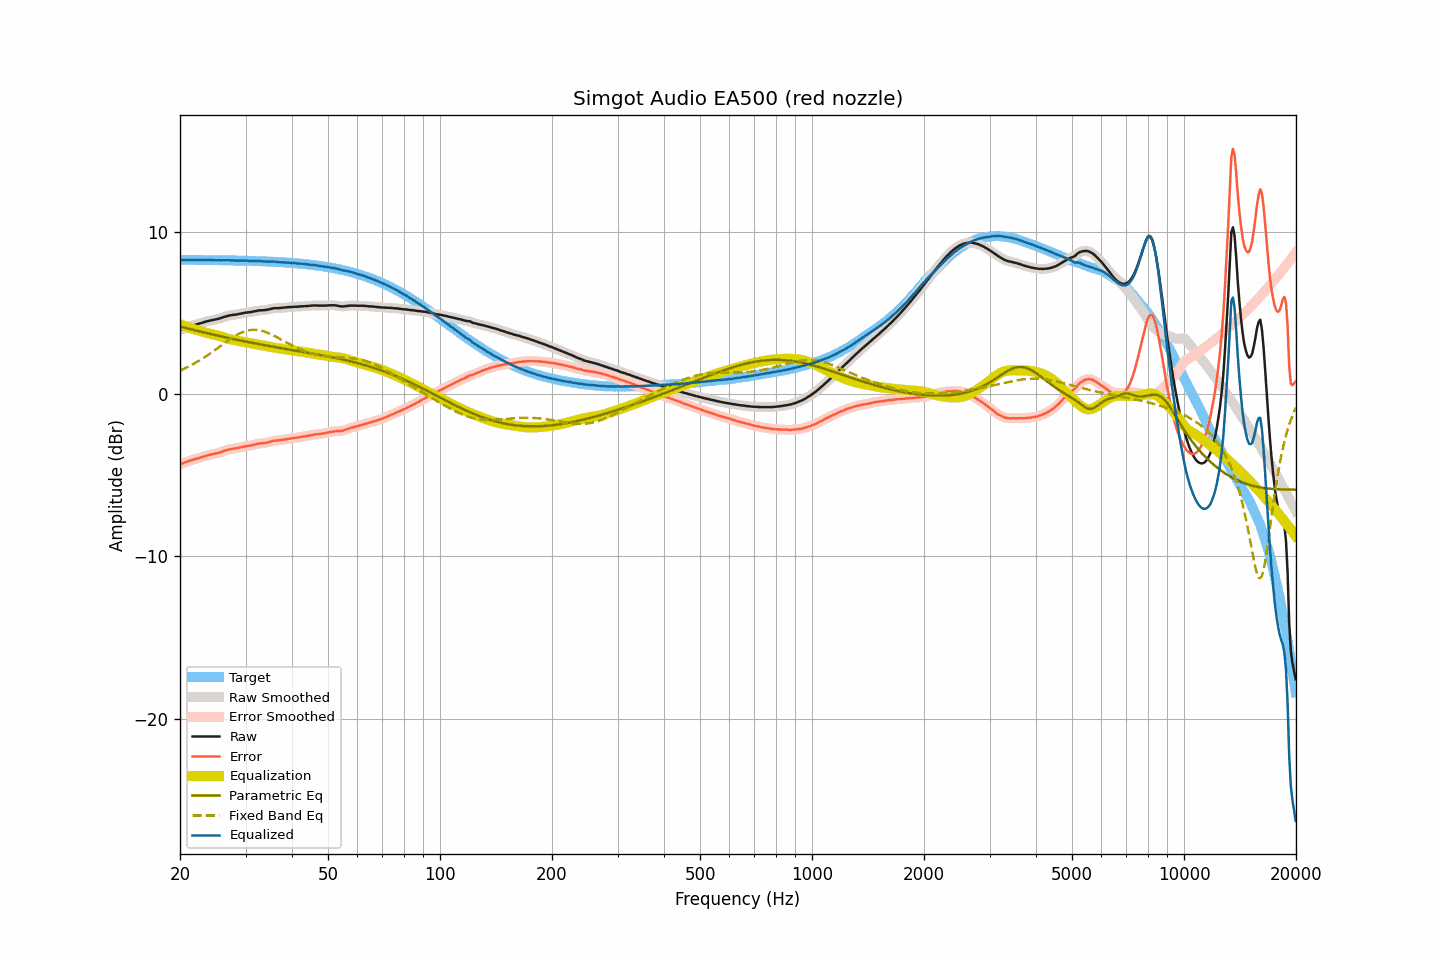

Values plotted in this chart, from the file beside it:
frequency, raw, smoothed, error, error_smoothed, equalization, parametric_eq, fixed_band_eq, equalized_raw, equalized_smoothed, target
20.00, 3.97, 3.97, -4.32, -4.32, 4.32, 4.18, 1.46, 8.29, 8.29, 8.29
20.20, 4.01, 4.01, -4.28, -4.28, 4.28, 4.15, 1.51, 8.29, 8.29, 8.29
20.40, 4.05, 4.05, -4.24, -4.24, 4.24, 4.13, 1.55, 8.29, 8.29, 8.29
20.61, 4.09, 4.09, -4.20, -4.20, 4.21, 4.10, 1.60, 8.29, 8.29, 8.29
20.81, 4.12, 4.12, -4.17, -4.17, 4.17, 4.08, 1.65, 8.29, 8.29, 8.29
21.02, 4.16, 4.16, -4.13, -4.13, 4.13, 4.05, 1.69, 8.29, 8.29, 8.29
21.23, 4.19, 4.19, -4.10, -4.10, 4.10, 4.03, 1.74, 8.29, 8.29, 8.29
21.44, 4.22, 4.22, -4.07, -4.07, 4.07, 4.00, 1.80, 8.29, 8.29, 8.29
21.66, 4.25, 4.25, -4.04, -4.04, 4.04, 3.98, 1.85, 8.29, 8.29, 8.29
21.87, 4.28, 4.28, -4.01, -4.01, 4.01, 3.96, 1.91, 8.29, 8.29, 8.29
22.09, 4.30, 4.30, -3.98, -3.98, 3.98, 3.93, 1.96, 8.28, 8.28, 8.28
22.31, 4.33, 4.33, -3.95, -3.95, 3.95, 3.91, 2.02, 8.28, 8.28, 8.28
22.54, 4.36, 4.36, -3.92, -3.92, 3.92, 3.88, 2.08, 8.28, 8.28, 8.28
22.76, 4.39, 4.39, -3.89, -3.89, 3.89, 3.86, 2.14, 8.28, 8.28, 8.28
22.99, 4.42, 4.42, -3.86, -3.86, 3.86, 3.84, 2.20, 8.28, 8.28, 8.28
23.22, 4.45, 4.45, -3.83, -3.83, 3.83, 3.81, 2.27, 8.28, 8.28, 8.28
23.45, 4.48, 4.48, -3.80, -3.80, 3.80, 3.79, 2.33, 8.28, 8.28, 8.28
23.69, 4.51, 4.51, -3.77, -3.77, 3.78, 3.77, 2.40, 8.28, 8.28, 8.28
23.92, 4.53, 4.53, -3.75, -3.75, 3.75, 3.74, 2.47, 8.28, 8.28, 8.28
24.16, 4.55, 4.55, -3.73, -3.73, 3.73, 3.72, 2.53, 8.28, 8.28, 8.28
24.40, 4.57, 4.57, -3.70, -3.70, 3.71, 3.70, 2.60, 8.27, 8.27, 8.27
24.65, 4.59, 4.59, -3.68, -3.68, 3.68, 3.67, 2.68, 8.27, 8.27, 8.27
24.89, 4.61, 4.61, -3.66, -3.66, 3.66, 3.65, 2.75, 8.27, 8.27, 8.27
25.14, 4.63, 4.63, -3.64, -3.64, 3.63, 3.63, 2.82, 8.26, 8.26, 8.27
25.39, 4.66, 4.66, -3.61, -3.61, 3.60, 3.61, 2.89, 8.26, 8.26, 8.27
25.65, 4.69, 4.69, -3.58, -3.58, 3.57, 3.58, 2.97, 8.26, 8.26, 8.27
25.91, 4.72, 4.72, -3.55, -3.54, 3.54, 3.56, 3.04, 8.26, 8.26, 8.27
26.16, 4.76, 4.76, -3.50, -3.51, 3.51, 3.54, 3.11, 8.27, 8.26, 8.26
26.43, 4.79, 4.79, -3.47, -3.47, 3.48, 3.52, 3.18, 8.27, 8.27, 8.26
26.69, 4.82, 4.82, -3.44, -3.44, 3.45, 3.50, 3.25, 8.27, 8.27, 8.26
26.96, 4.85, 4.85, -3.41, -3.41, 3.42, 3.48, 3.32, 8.27, 8.27, 8.26
27.23, 4.87, 4.87, -3.39, -3.39, 3.40, 3.45, 3.39, 8.27, 8.26, 8.26
27.50, 4.88, 4.88, -3.38, -3.37, 3.38, 3.43, 3.46, 8.25, 8.26, 8.26
27.77, 4.90, 4.90, -3.35, -3.36, 3.36, 3.41, 3.52, 8.26, 8.25, 8.25
28.05, 4.91, 4.91, -3.34, -3.34, 3.34, 3.39, 3.58, 8.25, 8.25, 8.25
28.33, 4.92, 4.92, -3.33, -3.33, 3.32, 3.37, 3.64, 8.24, 8.24, 8.25
28.62, 4.94, 4.94, -3.31, -3.31, 3.30, 3.35, 3.70, 8.24, 8.24, 8.25
28.90, 4.96, 4.96, -3.29, -3.29, 3.28, 3.33, 3.75, 8.24, 8.24, 8.24
29.19, 4.98, 4.98, -3.26, -3.26, 3.26, 3.31, 3.79, 8.24, 8.24, 8.24
29.48, 5.00, 5.00, -3.24, -3.24, 3.24, 3.29, 3.83, 8.24, 8.24, 8.24
29.78, 5.02, 5.02, -3.22, -3.22, 3.22, 3.27, 3.87, 8.24, 8.24, 8.24
30.08, 5.04, 5.04, -3.20, -3.20, 3.21, 3.25, 3.90, 8.24, 8.24, 8.24
30.38, 5.05, 5.05, -3.18, -3.18, 3.19, 3.23, 3.93, 8.24, 8.23, 8.23
30.68, 5.06, 5.06, -3.17, -3.17, 3.17, 3.21, 3.95, 8.23, 8.23, 8.23
30.99, 5.07, 5.07, -3.16, -3.15, 3.15, 3.19, 3.97, 8.22, 8.22, 8.23
31.30, 5.09, 5.09, -3.13, -3.14, 3.13, 3.17, 3.97, 8.22, 8.22, 8.22
31.61, 5.11, 5.11, -3.11, -3.11, 3.11, 3.15, 3.98, 8.22, 8.22, 8.22
31.93, 5.13, 5.13, -3.09, -3.09, 3.09, 3.13, 3.97, 8.22, 8.22, 8.22
32.24, 5.15, 5.15, -3.06, -3.06, 3.07, 3.11, 3.97, 8.22, 8.22, 8.21
32.57, 5.17, 5.17, -3.04, -3.04, 3.05, 3.10, 3.95, 8.22, 8.22, 8.21
32.89, 5.18, 5.18, -3.03, -3.03, 3.04, 3.08, 3.94, 8.22, 8.21, 8.21
33.22, 5.18, 5.18, -3.02, -3.02, 3.02, 3.06, 3.91, 8.20, 8.20, 8.20
33.55, 5.19, 5.19, -3.01, -3.01, 3.00, 3.04, 3.88, 8.19, 8.19, 8.20
33.89, 5.20, 5.20, -3.00, -3.00, 2.99, 3.02, 3.85, 8.18, 8.18, 8.19
34.23, 5.21, 5.21, -2.98, -2.98, 2.97, 3.00, 3.81, 8.18, 8.18, 8.19
34.57, 5.23, 5.23, -2.96, -2.95, 2.95, 2.99, 3.77, 8.18, 8.18, 8.19
34.92, 5.26, 5.26, -2.92, -2.93, 2.93, 2.97, 3.73, 8.19, 8.18, 8.18
35.27, 5.28, 5.28, -2.90, -2.90, 2.91, 2.95, 3.68, 8.19, 8.19, 8.18
35.62, 5.30, 5.30, -2.87, -2.87, 2.89, 2.93, 3.63, 8.19, 8.19, 8.17
35.97, 5.31, 5.31, -2.86, -2.86, 2.87, 2.91, 3.58, 8.18, 8.18, 8.17
... 635 more rows
